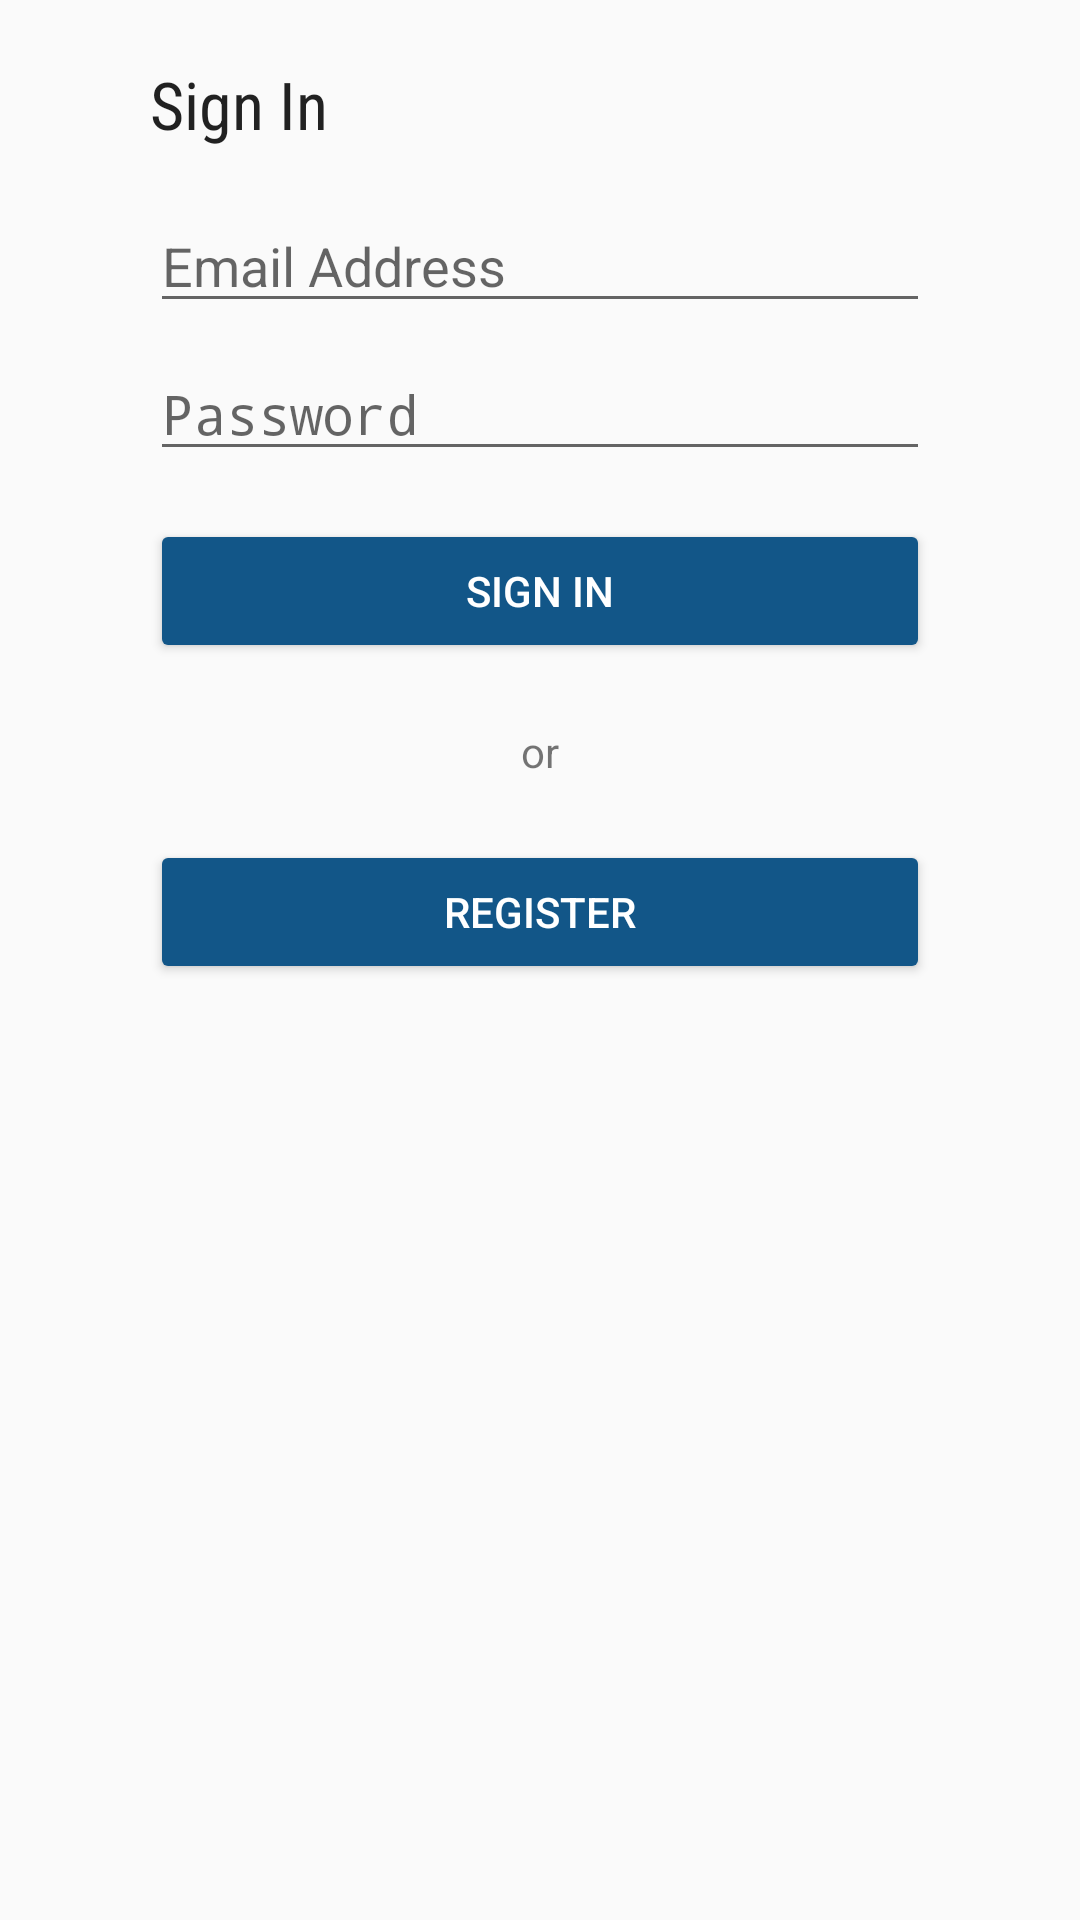

Reconstruct the res/layout file that produces this screen, plus the resources it refers to.
<!-- AndroidManifest.xml: application theme AppTheme -->
<!-- res/layout/fragment_auth.xml -->
<?xml version="1.0" encoding="utf-8"?>
<ScrollView xmlns:android="http://schemas.android.com/apk/res/android"
    android:layout_width="match_parent"
    android:layout_height="match_parent"
    android:fillViewport="true">

    <FrameLayout
        android:layout_width="300dp"
        android:layout_height="wrap_content"
        android:layout_gravity="center_horizontal"
        android:minWidth="300dp">

        <LinearLayout
            android:id="@+id/auth_sign_in_cont"
            android:orientation="vertical"
            android:layout_width="match_parent"
            android:layout_height="match_parent"
            android:padding="20dp">

            <TextView
                android:layout_width="wrap_content"
                android:layout_height="wrap_content"
                android:textAppearance="?android:textAppearanceLarge"
                android:fontFamily="sans-serif-condensed"
                android:text="@string/sign_in_lbl"
                android:layout_marginBottom="8dp"/>

            <View
                android:layout_width="match_parent"
                android:layout_height="1dp"
                android:layout_marginBottom="8dp"
                android:layout_marginLeft="4dp"
                android:layout_marginRight="4dp"
                android:layerType="software"/>

            <EditText
                android:id="@+id/sign_in_email"
                android:layout_width="match_parent"
                android:layout_height="wrap_content"
                android:inputType="textEmailAddress"
                android:layout_marginBottom="8dp"
                android:hint="@string/auth_email_lbl"/>

            <EditText
                android:id="@+id/sign_in_password"
                android:layout_width="match_parent"
                android:layout_height="wrap_content"
                android:inputType="textPassword"
                android:layout_marginBottom="16dp"
                android:hint="@string/auth_password_lbl"/>

            <Button
                android:theme="@style/MyButton"
                android:id="@+id/sign_in_btn"
                android:layout_width="match_parent"
                android:layout_height="wrap_content"
                android:text="@string/sign_in_lbl"
                android:textColor="@android:color/white"/>

            <LinearLayout
                android:layout_width="match_parent"
                android:layout_height="wrap_content"
                android:layout_marginTop="20dp"
                android:layout_marginBottom="20dp">

                <View
                    android:layout_width="0dp"
                    android:layout_height="1dp"
                    android:layout_weight="1"
                    android:layout_gravity="center_vertical"
                    android:layerType="software"/>

                <TextView
                    android:layout_width="wrap_content"
                    android:layout_height="wrap_content"
                    android:layout_gravity="center"
                    android:text="@string/auth_or_lbl"
                    android:paddingLeft="20dp"
                    android:paddingRight="20dp"/>

                <View
                    android:layout_width="0dp"
                    android:layout_height="1dp"
                    android:layout_weight="1"
                    android:layout_gravity="center_vertical"
                    android:layerType="software"/>

            </LinearLayout>

            <Button
                android:theme="@style/MyButton"
                android:id="@+id/sign_in_register_btn"
                android:layout_width="match_parent"
                android:layout_height="wrap_content"
                android:text="@string/register_lbl"
                android:textColor="@android:color/white"/>

        </LinearLayout>

        <LinearLayout
            android:id="@+id/auth_register_cont"
            android:orientation="vertical"
            android:layout_width="match_parent"
            android:layout_height="match_parent"
            android:padding="20dp"
            android:visibility="gone">

            <TextView
                android:layout_width="wrap_content"
                android:layout_height="wrap_content"
                android:textAppearance="?android:textAppearanceLarge"
                android:fontFamily="sans-serif-condensed"
                android:text="@string/register_lbl"
                android:layout_marginBottom="8dp"/>

            <View
                android:layout_width="match_parent"
                android:layout_height="1dp"
                android:layout_marginBottom="8dp"
                android:layout_marginLeft="4dp"
                android:layout_marginRight="4dp"
                android:layerType="software"/>

            <EditText
                android:id="@+id/register_name"
                android:layout_width="match_parent"
                android:layout_height="wrap_content"
                android:inputType="textPersonName|textCapWords"
                android:layout_marginBottom="8dp"
                android:hint="@string/register_name_lbl"/>

            <EditText
                android:id="@+id/register_email"
                android:layout_width="match_parent"
                android:layout_height="wrap_content"
                android:inputType="textEmailAddress"
                android:layout_marginBottom="8dp"
                android:hint="@string/auth_email_lbl"/>

            <EditText
                android:id="@+id/register_password"
                android:layout_width="match_parent"
                android:layout_height="wrap_content"
                android:inputType="textPassword"
                android:layout_marginBottom="16dp"
                android:hint="@string/auth_password_lbl"/>

            <Button
                android:theme="@style/MyButton"
                android:id="@+id/register_btn"
                android:layout_width="match_parent"
                android:layout_height="wrap_content"
                android:textColor="@android:color/white"
                android:text="@string/register_lbl"/>

            <LinearLayout
                android:layout_width="match_parent"
                android:layout_height="wrap_content"
                android:layout_marginTop="20dp"
                android:layout_marginBottom="20dp">

                <View
                    android:layout_width="0dp"
                    android:layout_height="1dp"
                    android:layout_weight="1"
                    android:layout_gravity="center_vertical"
                    android:layerType="software"/>

                <TextView
                    android:layout_width="wrap_content"
                    android:layout_height="wrap_content"
                    android:layout_gravity="center"
                    android:text="@string/auth_or_lbl"
                    android:fontFamily="sans-serif-condensed"
                    android:paddingLeft="20dp"
                    android:paddingRight="20dp"/>

                <View
                    android:layout_width="0dp"
                    android:layout_height="1dp"
                    android:layout_weight="1"
                    android:layout_gravity="center_vertical"
                    android:layerType="software"/>

            </LinearLayout>

            <Button
                android:theme="@style/MyButton"
                android:id="@+id/register_sign_in_btn"
                android:layout_width="match_parent"
                android:layout_height="wrap_content"
                android:textColor="@android:color/white"
                android:text="@string/sign_in_lbl"/>

        </LinearLayout>

        <LinearLayout
            android:id="@+id/auth_doing_stuff_cont"
            android:orientation="vertical"
            android:layout_width="wrap_content"
            android:layout_height="wrap_content"
            android:layout_gravity="center"
            android:visibility="gone"
            android:padding="20dp"
            android:gravity="center">

            <ProgressBar
                style="?android:attr/progressBarStyleLarge"
                android:layout_gravity="center"
                android:layout_width="wrap_content"
                android:layout_height="wrap_content" />

            <TextView
                android:id="@+id/auth_doing_stuff_lbl"
                android:layout_width="wrap_content"
                android:layout_height="wrap_content"
                android:textAppearance="?android:attr/textAppearanceSmall"
                android:paddingTop="4dip"
                android:maxLines="1"/>

        </LinearLayout>

        <LinearLayout
            android:id="@+id/auth_failure_cont"
            android:layout_width="wrap_content"
            android:layout_height="wrap_content"
            android:visibility="gone"
            android:layout_gravity="center"
            android:orientation="vertical"
            android:padding="20dp">

            <TextView
                android:id="@+id/auth_failure_lbl"
                android:layout_width="wrap_content"
                android:layout_height="wrap_content"
                android:layout_marginBottom="16dp"
                android:textAppearance="?android:attr/textAppearanceLarge"
                android:fontFamily="sans-serif-light"
                android:gravity="center"
                android:paddingTop="4dip" />

            <Button
                android:theme="@style/MyButton"
                android:id="@+id/auth_try_again_btn"
                android:layout_width="match_parent"
                android:layout_height="wrap_content"
                android:layout_gravity="center_horizontal"
                android:text="@string/try_again_btn_lbl"/>

        </LinearLayout>

    </FrameLayout>

</ScrollView>
<!-- resources referenced by this layout -->
<resources>
  <string name="auth_email_lbl">Email Address</string>
  <string name="auth_or_lbl">or</string>
  <string name="auth_password_lbl">Password</string>
  <string name="register_lbl">Register</string>
  <string name="register_name_lbl">First &amp; Last Name</string>
  <string name="sign_in_lbl">Sign In</string>
  <string name="try_again_btn_lbl">Try Again</string>
  <style name="MyButton" parent="Theme.AppCompat.Light">
          <item name="colorControlHighlight">@color/colorPrimary</item>
          <item name="colorButtonNormal">@color/colorPrimary</item>
      </style>
  <style name="AppTheme" parent="Theme.AppCompat.Light.DarkActionBar">
          
          <item name="colorPrimary">@color/colorPrimary</item>
          <item name="colorPrimaryDark">@color/colorPrimaryDark</item>
          <item name="colorAccent">@color/colorAccent</item>
      </style>
  <color name="colorPrimary">#125688</color>
  <color name="colorPrimaryDark">#0d3959</color>
  <color name="colorAccent">#c8e8ff</color>
</resources>
